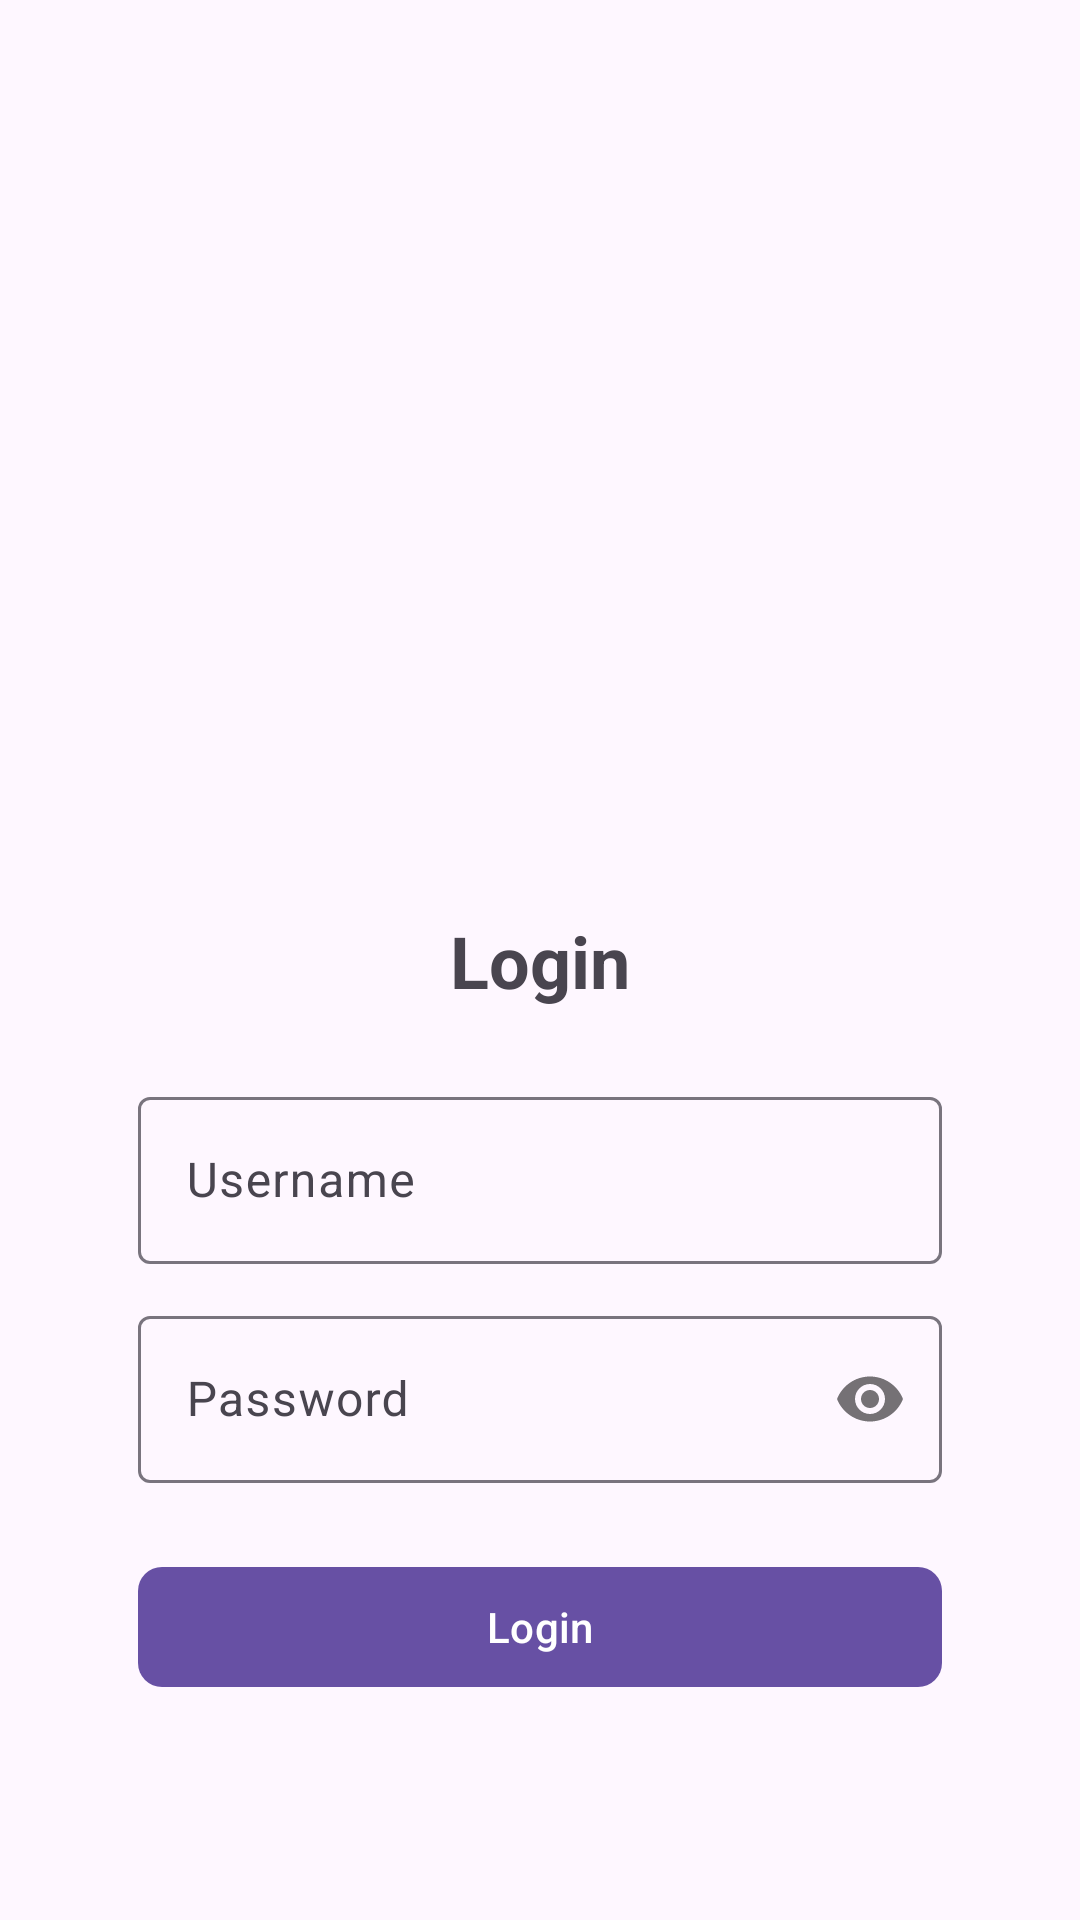

Produce the Android XML layout that renders to this screen, including the resource entries it uses.
<!-- AndroidManifest.xml: application theme Theme.ExampleLogin -->
<!-- res/layout/activity_login.xml -->
<?xml version="1.0" encoding="utf-8"?>
<androidx.constraintlayout.widget.ConstraintLayout xmlns:android="http://schemas.android.com/apk/res/android"
    xmlns:app="http://schemas.android.com/apk/res-auto"
    xmlns:tools="http://schemas.android.com/tools"
    android:layout_width="match_parent"
    android:layout_height="match_parent"
    tools:context=".ui.login.LoginActivity">

    <com.google.android.material.textview.MaterialTextView
        android:id="@+id/tv_login"
        android:layout_width="match_parent"
        android:layout_height="wrap_content"
        android:text="Login"
        android:textStyle="bold"
        android:textSize="24sp"
        android:gravity="center"
        app:layout_constraintStart_toStartOf="parent"
        app:layout_constraintTop_toTopOf="parent"
        app:layout_constraintEnd_toEndOf="parent"
        app:layout_constraintBottom_toBottomOf="parent"/>

    <com.google.android.material.textfield.TextInputLayout
        android:id="@+id/til_login_username"
        android:layout_width="wrap_content"
        android:layout_height="wrap_content"
        android:hint="Username"
        android:inputType="textEmailAddress"
        android:layout_marginTop="24dp"
        app:layout_constraintEnd_toEndOf="parent"
        app:layout_constraintStart_toStartOf="parent"
        app:layout_constraintTop_toBottomOf="@+id/tv_login">

        <com.google.android.material.textfield.TextInputEditText
            android:id="@+id/et_login_username"
            android:layout_width="268dp"
            android:layout_height="match_parent"
            android:inputType="text"
            android:maxLines="1" />

    </com.google.android.material.textfield.TextInputLayout>

    <com.google.android.material.textfield.TextInputLayout
        android:id="@+id/til_login_password"
        android:layout_width="wrap_content"
        android:layout_height="wrap_content"
        android:hint="Password"
        android:layout_marginTop="12dp"
        app:passwordToggleEnabled="true"
        app:layout_constraintStart_toStartOf="parent"
        app:layout_constraintTop_toBottomOf="@id/til_login_username"
        app:layout_constraintEnd_toEndOf="parent">

        <com.google.android.material.textfield.TextInputEditText
            android:id="@+id/et_login_password"
            android:layout_width="268dp"
            android:layout_height="match_parent"
            android:maxLines="1"
            android:inputType="textPassword"/>

    </com.google.android.material.textfield.TextInputLayout>

    <com.google.android.material.button.MaterialButton
        android:id="@+id/btn_login"
        android:layout_width="268dp"
        android:layout_height="wrap_content"
        android:text="Login"
        app:cornerRadius="8dp"
        android:layout_marginTop="24dp"
        app:layout_constraintStart_toStartOf="parent"
        app:layout_constraintTop_toBottomOf="@id/til_login_password"
        app:layout_constraintEnd_toEndOf="parent"/>

    <ProgressBar
        android:id="@+id/progress_bar"
        android:layout_width="wrap_content"
        android:layout_height="wrap_content"
        android:visibility="gone"
        app:layout_constraintStart_toStartOf="parent"
        app:layout_constraintTop_toTopOf="parent"
        app:layout_constraintEnd_toEndOf="parent"
        app:layout_constraintBottom_toBottomOf="parent"/>

</androidx.constraintlayout.widget.ConstraintLayout>
<!-- resources referenced by this layout -->
<resources>
  <style name="Theme.ExampleLogin" parent="Base.Theme.ExampleLogin" />
  <style name="Base.Theme.ExampleLogin" parent="Theme.Material3.DayNight.NoActionBar">
          
          
      </style>
</resources>
